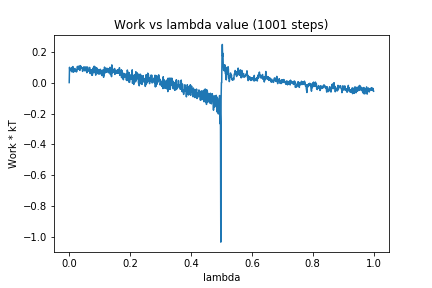

Data behind this chart, as committed beside it:
0, 0.0
1, 0.09892
2, 0.07685
3, 0.08421
4, 0.08642
5, 0.08633
6, 0.09041
7, 0.07418
8, 0.09492
9, 0.06905
10, 0.09944
11, 0.08128
12, 0.1038
13, 0.06858
14, 0.09393
15, 0.06905
16, 0.08594
17, 0.08519
18, 0.08747
19, 0.09094
20, 0.07485
21, 0.07737
22, 0.07108
23, 0.08031
24, 0.06956
25, 0.074
26, 0.08993
27, 0.1046
28, 0.08455
29, 0.1013
30, 0.09272
31, 0.106
32, 0.08852
33, 0.09481
34, 0.09003
35, 0.07857
36, 0.1101
37, 0.09028
38, 0.1063
39, 0.1038
40, 0.09158
41, 0.09435
42, 0.09707
43, 0.09402
44, 0.07233
45, 0.09516
46, 0.09018
47, 0.09794
48, 0.09106
49, 0.1021
50, 0.07932
51, 0.08234
52, 0.07488
53, 0.08983
54, 0.0942
55, 0.1023
56, 0.09292
57, 0.09579
58, 0.064
59, 0.09457
60, 0.1009
... 940 more rows
